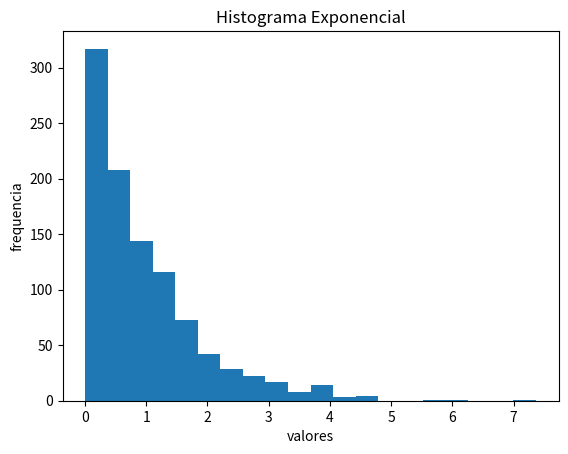
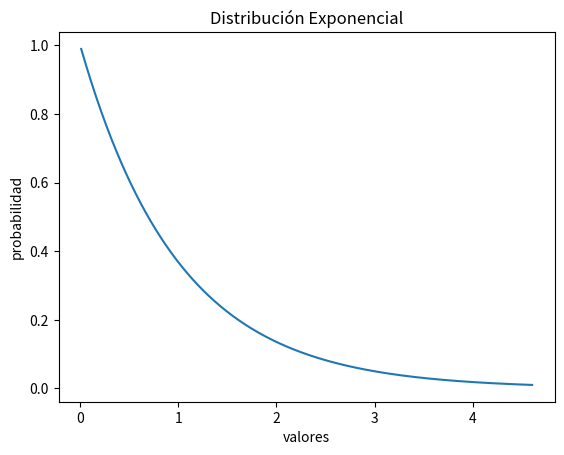

Reproduce these figures in Python, in order.
import math

import statistics 
from math import sqrt
import numpy as np
from scipy import stats
from matplotlib import pyplot as plt
import random

def generador_exponencial ( media , n ) :
    u = []
    for i in range ( n ) :
        r = random.random () # Numero random entre 0 y 1
        x = - media * math . log ( r ) # Aplicacion de la ecuacion (11)
        u . append ( x )
    return u


aleatorios = generador_exponencial(1,1000) # genera aleatorios
plt.figure("Histograma")
cuenta, cajas, ignorar = plt.hist(aleatorios, 20)

plt.ylabel('frequencia')
plt.xlabel('valores')
plt.title('Histograma Exponencial')

exponencial = stats.expon()
x = np.linspace(exponencial.ppf(0.01),
                exponencial.ppf(0.99), 1000)
fp = exponencial.pdf(x) # Función de Probabilidad


plt.figure('Grafica')
plt.plot(x, fp)
plt.title('Distribución Exponencial')
plt.ylabel('probabilidad')
plt.xlabel('valores')
plt.show()

